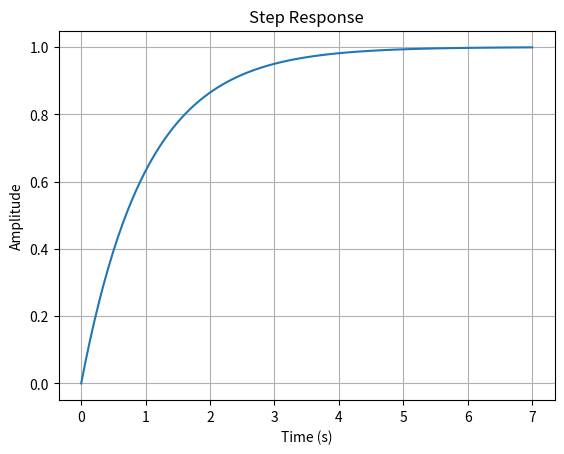

Python code for this plot:
import scipy.signal as sig
import numpy as np

# Define the system transfer function
num = [1]
den = [1, 1]
sys = sig.TransferFunction(num, den)

# Generate the step response
t, y = sig.step(sys)

# Plot the step response
import matplotlib.pyplot as plt
plt.plot(t, y)
plt.xlabel('Time (s)')
plt.ylabel('Amplitude')
plt.title('Step Response')
plt.grid()
plt.show()
